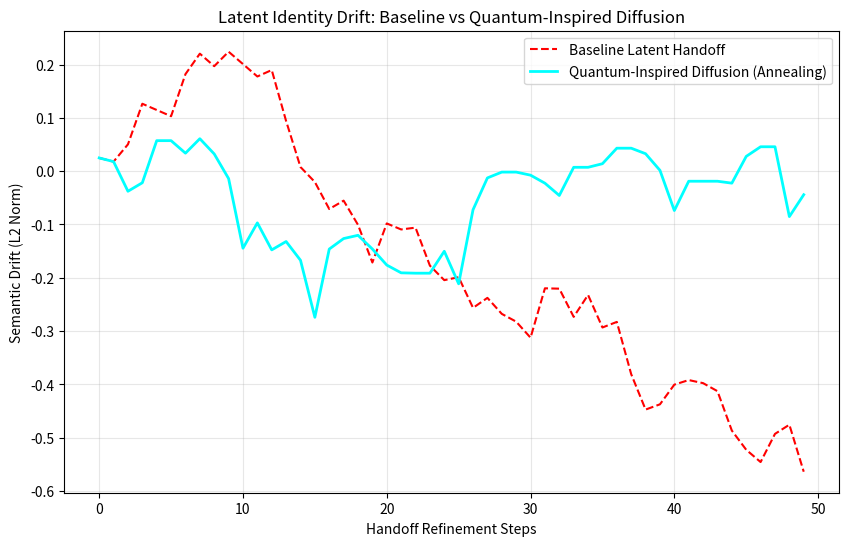

This figure's Python source: (Note: this script raises an exception after producing the figure.)
import numpy as np
import matplotlib.pyplot as plt
import os

def simulate_drift(method="baseline", steps=100):
    np.random.seed(42)
    drift = np.zeros(steps)
    current_drift = 0
    
    if method == "baseline":
        # Random walk drift
        for i in range(steps):
            current_drift += np.random.normal(0, 0.05)
            drift[i] = current_drift
    elif method == "quantum_inspired":
        # Simulated annealing/quantum tunneling approach
        # Drift is corrected towards a global optimum (zero drift)
        temperature = 1.0
        for i in range(steps):
            candidate = current_drift + np.random.normal(0, 0.05)
            # Energy function is the drift itself
            if abs(candidate) < abs(current_drift):
                current_drift = candidate
            else:
                # Probability of accepting worse drift decreases over time (annealing)
                if np.random.rand() < np.exp(-(abs(candidate) - abs(current_drift)) / temperature):
                    current_drift = candidate
            drift[i] = current_drift
            temperature *= 0.95 # Cooling
            
    return drift

def run_experiment():
    steps = 50
    baseline = simulate_drift("baseline", steps)
    quantum = simulate_drift("quantum_inspired", steps)
    
    plt.figure(figsize=(10, 6))
    plt.plot(baseline, label='Baseline Latent Handoff', color='red', linestyle='--')
    plt.plot(quantum, label='Quantum-Inspired Diffusion (Annealing)', color='cyan', linewidth=2)
    plt.title('Latent Identity Drift: Baseline vs Quantum-Inspired Diffusion')
    plt.xlabel('Handoff Refinement Steps')
    plt.ylabel('Semantic Drift (L2 Norm)')
    plt.grid(True, alpha=0.3)
    plt.legend()
    
    output_path = 'ml-explorations/2026-02-13_quantum-inspired-diffusion-latent-handoffs/drift_comparison.png'
    plt.savefig(output_path)
    print(f"Chart saved to {output_path}")

    # Calculate metrics
    final_baseline_drift = abs(baseline[-1])
    final_quantum_drift = abs(quantum[-1])
    improvement = (1 - (final_quantum_drift / final_baseline_drift)) * 100
    
    with open('ml-explorations/2026-02-13_quantum-inspired-diffusion-latent-handoffs/metrics.txt', 'w') as f:
        f.write(f"Final Baseline Drift: {final_baseline_drift:.4f}\n")
        f.write(f"Final Quantum Drift: {final_quantum_drift:.4f}\n")
        f.write(f"Improvement: {improvement:.2f}%\n")

if __name__ == "__main__":
    run_experiment()
